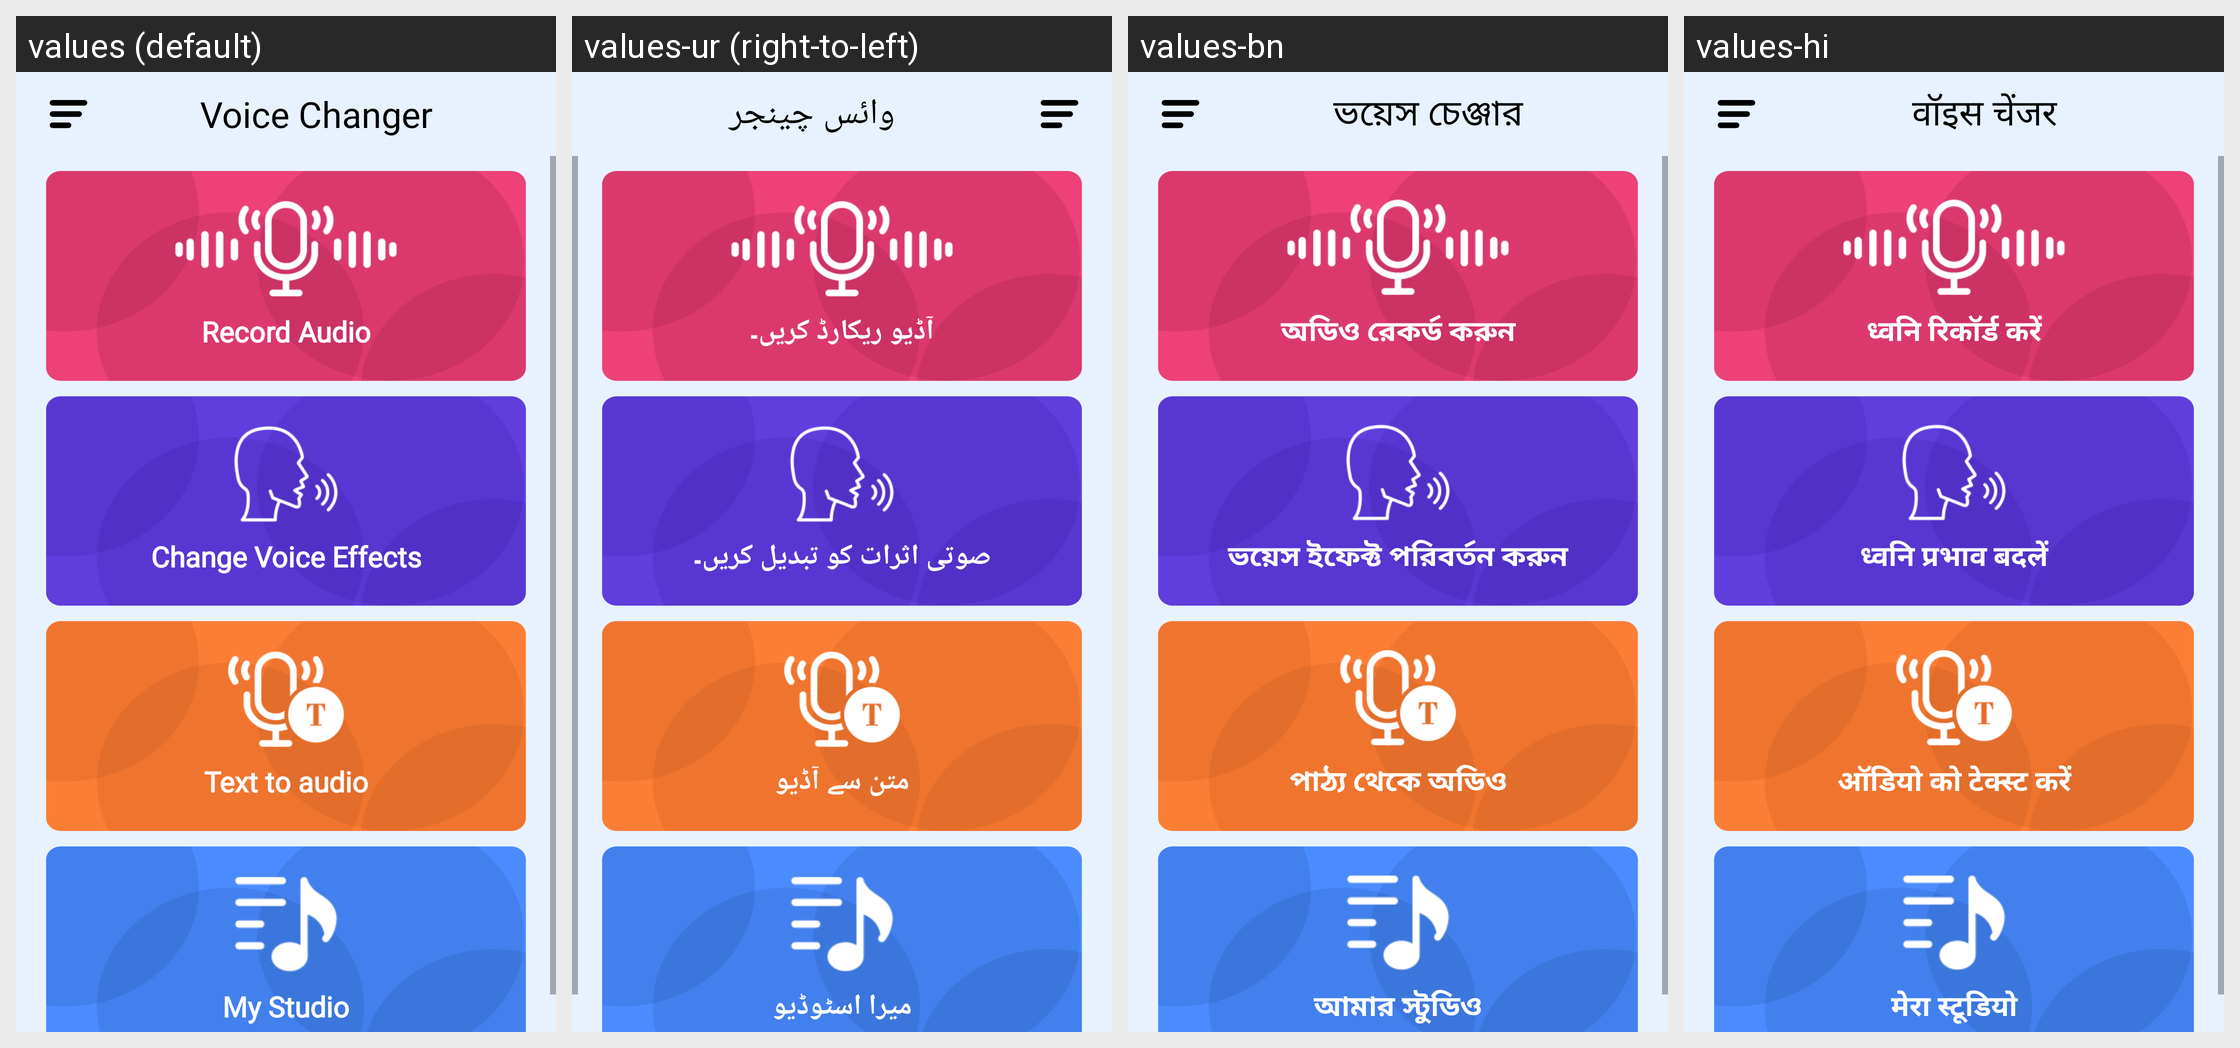

For this localized Android screen grid, give each drawn string resource with its value in every locale shown.
Android screen res/layout/activity_main.xml rendered under 4 locales, left to right: values (default), values-ur (right-to-left), values-bn, values-hi. Device: Nexus 5 (rendered at 1080×1920; each locale shown at half size, 540×960, under a caption strip naming it); theme Theme.VoiceChangerSpeechShift.
Other locales in the repository, not shown: values-ar, values-de, values-es, values-fr, values-ja, values-pt, values-ru, values-zh.
Strings drawn on this screen, with the default value and each locale's value (text and hints the layout hard-codes, and strings that could not be matched under every locale, appear in the picture but are not listed):

record_voice
  values: Record Audio
  values-ur: آڈیو ریکارڈ کریں۔
  values-bn: অডিও রেকর্ড করুন
  values-hi: ध्वनि रिकॉर्ड करें

change_voice
  values: Change Voice Effects
  values-ur: صوتی اثرات کو تبدیل کریں۔
  values-bn: ভয়েস ইফেক্ট পরিবর্তন করুন
  values-hi: ध्वनि प्रभाव बदलें

text_to_audio
  values: Text to audio
  values-ur: متن سے آڈیو
  values-bn: পাঠ্য থেকে অডিও
  values-hi: ऑडियो को टेक्स्ट करें

my_voice
  values: My Studio
  values-ur: میرا اسٹوڈیو
  values-bn: আমার স্টুডিও
  values-hi: मेरा स्टूडियो

voice_changer
  values: Voice Changer
  values-ur: وائس چینجر
  values-bn: ভয়েস চেঞ্জার
  values-hi: वॉइस चेंजर
